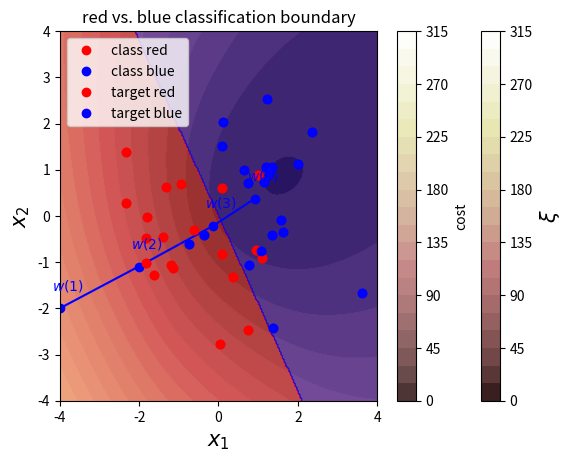

The matplotlib source for this figure:
# Python imports
import numpy as np # Matrix and vector computation package
np.seterr(all='ignore') # ignore numpy warning like multiplication of inf
import matplotlib.pyplot as plt  # Plotting library
from matplotlib.colors import colorConverter, ListedColormap # some plotting functions
from matplotlib import cm # Colormaps
# Set the seed of the numpy random number generator so that the tutorial is reproducable
np.random.seed(seed=1)
# Define and generate the samples
nb_of_samples_per_class = 20  # The number of sample in each class
red_mean = [-1,0]  # The mean of the red class
blue_mean = [1,0]  # The mean of the blue class
std_dev = 1.2  # standard deviation of both classes
# Generate samples from both classes
x_red = np.random.randn(nb_of_samples_per_class, 2) * std_dev + red_mean
x_blue = np.random.randn(nb_of_samples_per_class, 2) * std_dev + blue_mean

# Merge samples in set of input variables x, and corresponding set of output variables t
X = np.vstack((x_red, x_blue))
t = np.vstack((np.zeros((nb_of_samples_per_class,1)), np.ones((nb_of_samples_per_class,1))))
# Plot both classes on the x1, x2 plane
plt.plot(x_red[:,0], x_red[:,1], 'ro', label='class red')
plt.plot(x_blue[:,0], x_blue[:,1], 'bo', label='class blue')
plt.grid()
plt.legend(loc=2)
plt.xlabel('$x_1$', fontsize=15)
plt.ylabel('$x_2$', fontsize=15)
plt.axis([-4, 4, -4, 4])
plt.title('red vs. blue classes in the input space')
plt.show()


# Define the logistic function
def logistic(z):
    return 1 / (1 + np.exp(-z))


# Define the neural network function y = 1 / (1 + numpy.exp(-x*w))
def nn(x, w):
    return logistic(x.dot(w.T))


# Define the neural network prediction function that only returns
#  1 or 0 depending on the predicted class
def nn_predict(x, w):
    return np.around(nn(x, w))


# Define the cost function
def cost(y, t):
    return - np.sum(np.multiply(t, np.log(y)) + np.multiply((1 - t), np.log(1 - y)))

# Plot the cost in function of the weights
# Define a vector of weights for which we want to plot the cost
nb_of_ws = 100 # compute the cost nb_of_ws times in each dimension
ws1 = np.linspace(-5, 5, num=nb_of_ws) # weight 1
ws2 = np.linspace(-5, 5, num=nb_of_ws) # weight 2
ws_x, ws_y = np.meshgrid(ws1, ws2) # generate grid
cost_ws = np.zeros((nb_of_ws, nb_of_ws)) # initialize cost matrix
# Fill the cost matrix for each combination of weights
for i in range(nb_of_ws):
    for j in range(nb_of_ws):
        cost_ws[i,j] = cost(nn(X, np.asmatrix([ws_x[i,j], ws_y[i,j]])) , t)
# Plot the cost function surface
plt.contourf(ws_x, ws_y, cost_ws, 20, cmap=cm.pink)
cbar = plt.colorbar()
cbar.ax.set_ylabel('$\\xi$', fontsize=15)
plt.xlabel('$w_1$', fontsize=15)
plt.ylabel('$w_2$', fontsize=15)
plt.title('Cost function surface')
plt.grid()
plt.show()

# define the gradient function.
def gradient(w, x, t):
    return (nn(x, w) - t).T * x

# define the update function delta w which returns the
#  delta w for each weight in a vector
def delta_w(w_k, x, t, learning_rate):
    return learning_rate * gradient(w_k, x, t)
# Set the initial weight parameter
w = np.asmatrix([-4, -2])
# Set the learning rate
learning_rate = 0.05

# Start the gradient descent updates and plot the iterations
nb_of_iterations = 10  # Number of gradient descent updates
w_iter = [w]  # List to store the weight values over the iterations
for i in range(nb_of_iterations):
    dw = delta_w(w, X, t, learning_rate)  # Get the delta w update
    w = w-dw  # Update the weights
    w_iter.append(w)  # Store the weights for plotting
# Plot the first weight updates on the error surface
# Plot the error surface
plt.contourf(ws_x, ws_y, cost_ws, 20, alpha=0.9, cmap=cm.pink)
cbar = plt.colorbar()
cbar.ax.set_ylabel('cost')

# Plot the updates
for i in range(1, 4):
    w1 = w_iter[i-1]
    w2 = w_iter[i]
    # Plot the weight-cost value and the line that represents the update
    plt.plot(w1[0,0], w1[0,1], 'bo')  # Plot the weight cost value
    plt.plot([w1[0,0], w2[0,0]], [w1[0,1], w2[0,1]], 'b-')
    plt.text(w1[0,0]-0.2, w1[0,1]+0.4, '$w({})$'.format(i), color='b')
w1 = w_iter[3]
# Plot the last weight
plt.plot(w1[0,0], w1[0,1], 'bo')
plt.text(w1[0,0]-0.2, w1[0,1]+0.4, '$w({})$'.format(4), color='b')
# Show figure
plt.xlabel('$w_1$', fontsize=15)
plt.ylabel('$w_2$', fontsize=15)
plt.title('Gradient descent updates on cost surface')
plt.grid()
plt.show()


# Plot the resulting decision boundary
# Generate a grid over the input space to plot the color of the
#  classification at that grid point
nb_of_xs = 200
xs1 = np.linspace(-4, 4, num=nb_of_xs)
xs2 = np.linspace(-4, 4, num=nb_of_xs)
xx, yy = np.meshgrid(xs1, xs2) # create the grid
# Initialize and fill the classification plane
classification_plane = np.zeros((nb_of_xs, nb_of_xs))
for i in range(nb_of_xs):
    for j in range(nb_of_xs):
        classification_plane[i,j] = nn_predict(np.asmatrix([xx[i,j], yy[i,j]]) , w)
# Create a color map to show the classification colors of each grid point
cmap = ListedColormap([
        colorConverter.to_rgba('r', alpha=0.30),
        colorConverter.to_rgba('b', alpha=0.30)])

# Plot the classification plane with decision boundary and input samples
plt.contourf(xx, yy, classification_plane, cmap=cmap)
plt.plot(x_red[:,0], x_red[:,1], 'ro', label='target red')
plt.plot(x_blue[:,0], x_blue[:,1], 'bo', label='target blue')
plt.grid()
plt.legend(loc=2)
plt.xlabel('$x_1$', fontsize=15)
plt.ylabel('$x_2$', fontsize=15)
plt.title('red vs. blue classification boundary')
plt.show()
